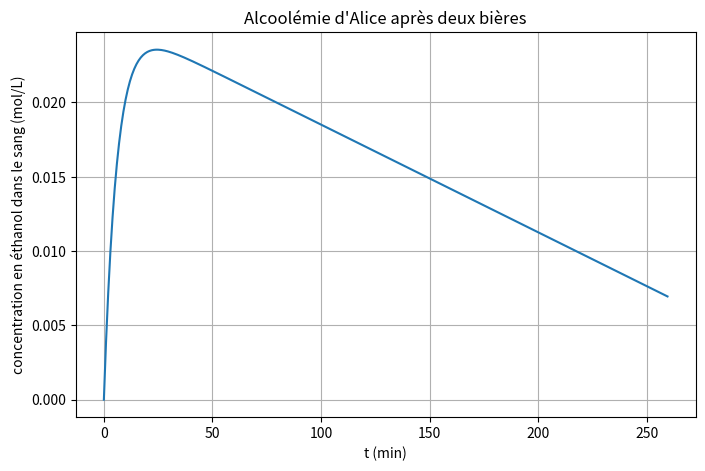

This figure's Python source:
# Exercice 8 - Partie C : évolution de l'alcoolémie d'Alice

import numpy as np
import matplotlib.pyplot as plt

k1 = 0.1672    # min-1, trouvé dans la partie A
k2 = 7.25e-5   # mol/L/min, trouvé dans la partie B

# Question 5
d = 0.06
rhoeth = 790   # g/L
C0m = d * rhoeth
Meth = 2 * 12 + 6 * 1 + 16   # g/mol
C0 = C0m / Meth
print("La concentration massique de l'éthanol dans la bière est de {} g/L ".format(C0m))
print("La concentration molaire de l'éthanol dans la bière est de {:0.3f} mol/L ".format(C0))

# Question 6
V0 = 0.5   # L
Ve = 2 * V0
Vs = 40    # L
t = np.arange(0, 260, 0.5)
c = C0 * Ve / Vs * (1 - np.exp(-k1 * t)) - k2 * t

plt.figure(figsize=(8, 5))
plt.plot(t, c)
plt.xlabel("t (min)")
plt.ylabel("concentration en éthanol dans le sang (mol/L)")
plt.title("Alcoolémie d'Alice après deux bières")
plt.grid()
plt.show()

# Question 7
cmax = c.max()
print("La valeur de concentration en éthanol maximale d'Alice est de {:0.4f} mol/L".format(cmax))

# Question 8
tmax = t[c.argmax()]

print("\n=== Question 8 ===\n")
print("L'instant auquel la concentration en éthanol est maximale dans le sang d'Alice est t = {:0.1f} min\n".format(tmax))

# Question 9
# la limite légale est de 0,5 g/L, on la convertit en mol/L pour la comparer à c
Climmass = 0.5   # g/L
Climmol = Climmass / Meth

print("=== Question 9 ===\n")
print("Limite légale : {} g/L, soit {:0.4f} mol/L".format(Climmass, Climmol))
print("Alcoolémie maximale d'Alice : {:0.4f} mol/L, soit {:0.2f} g/L\n".format(cmax, cmax * Meth))
if cmax > Climmol:
    print("Conclusion : Alice n'a pas le droit de conduire à ce moment là\n")
else:
    print("Conclusion : Alice a le droit de conduire à ce moment là\n")

# Question 10
# premier instant après le maximum où l'alcoolémie repasse sous la limite
condition = (t > tmax) & (c < Climmol)
tok = t[condition][0]

print("=== Question 10 ===\n")
print("Le temps au bout duquel Alice aura le droit de prendre le volant est t = {:0.1f} min (soit {:0.1f} h)".format(tok, tok / 60))
